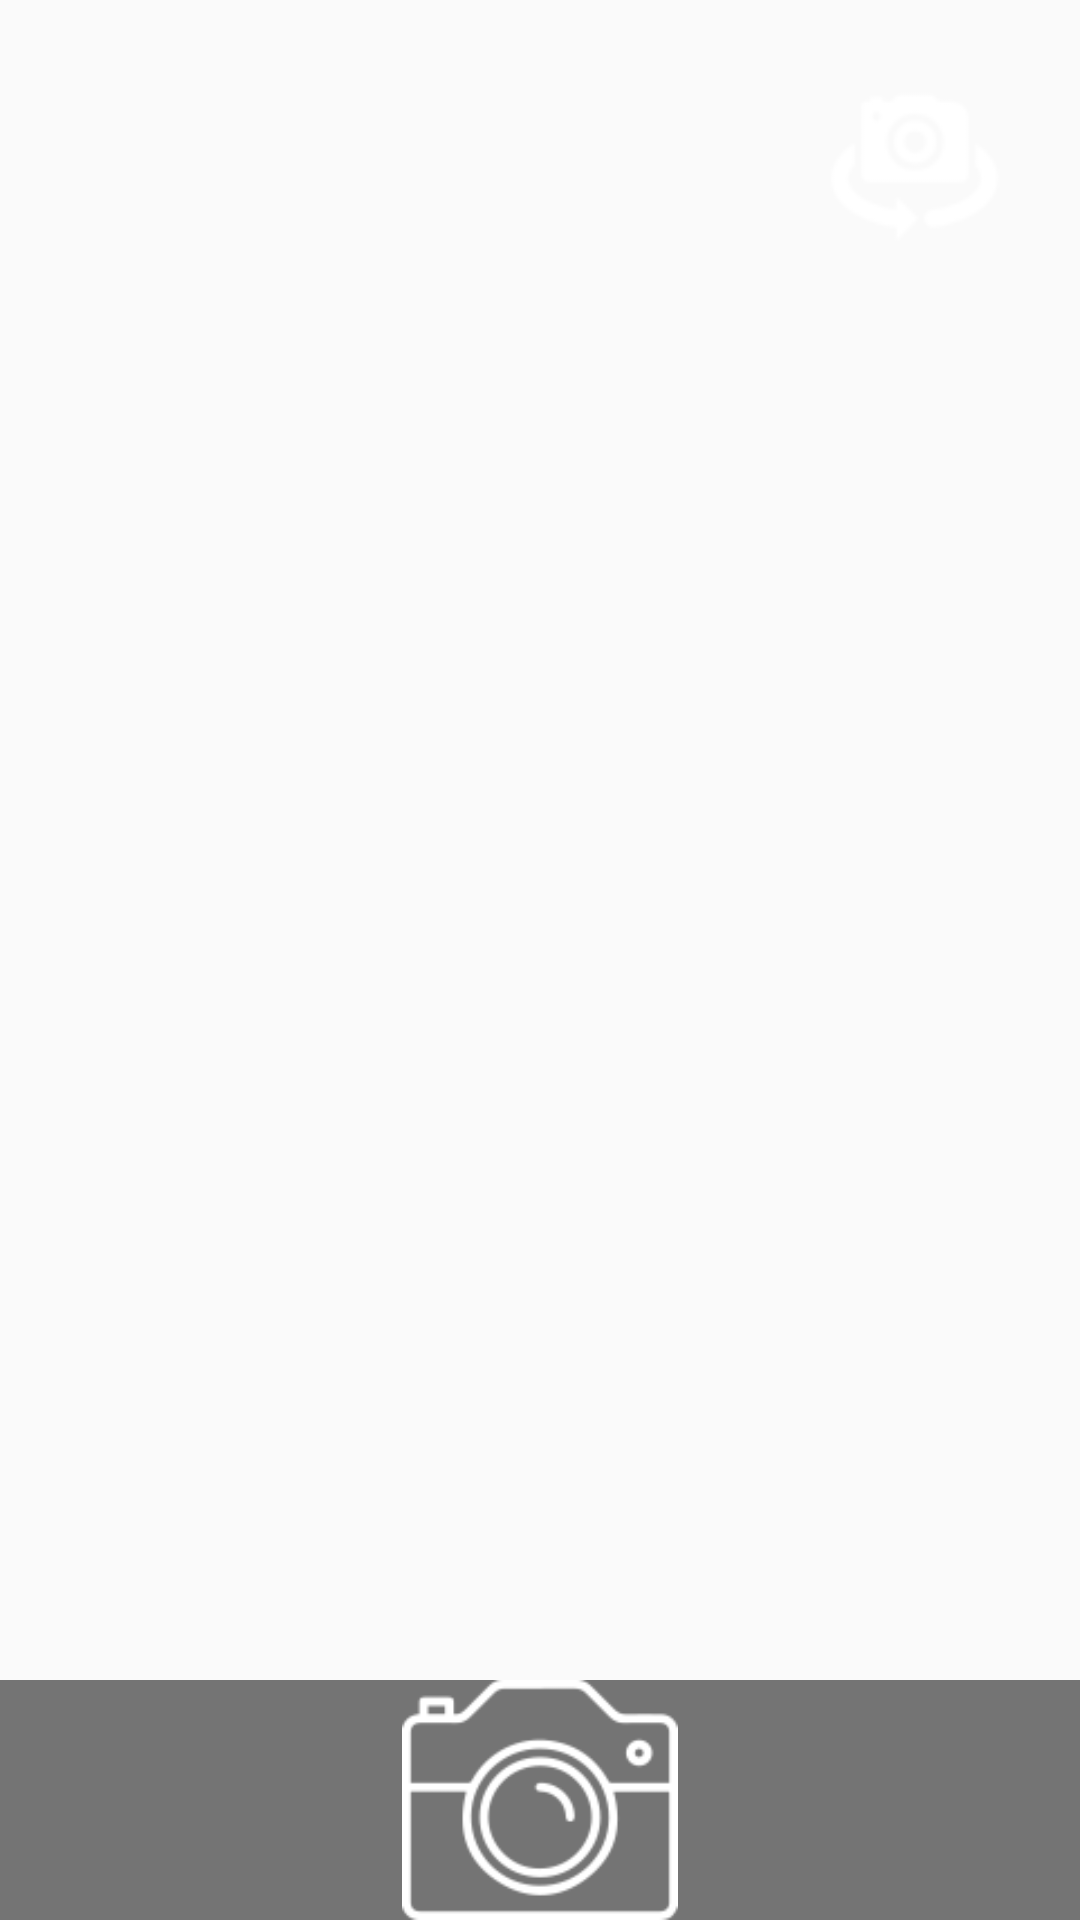

This screen was rendered from an Android layout file. Write that file and the resources it references.
<!-- AndroidManifest.xml: application theme AppTheme -->
<!-- res/layout/activity_camera.xml -->
<?xml version="1.0" encoding="utf-8"?>
<RelativeLayout xmlns:android="http://schemas.android.com/apk/res/android"
    android:id="@+id/fullscreen_content"
    android:layout_width="match_parent"
    android:layout_height="match_parent">

    <FrameLayout
        android:id="@+id/camera_preview"
        android:layout_gravity="center"
        android:layout_width="match_parent"
        android:layout_height="match_parent"
        android:layout_above="@+id/button_capture"/>

    <ImageView
        android:id="@+id/button_switch"
        android:layout_margin="12dp"
        android:src="@drawable/ic_camera_switch"
        android:layout_alignParentTop="true"
        android:layout_alignParentRight="true"
        android:layout_width="wrap_content"
        android:layout_height="wrap_content" />

    <ImageView
        android:id="@+id/button_capture"
        android:src="@drawable/camera"
        android:background="#88000000"
        android:layout_alignParentBottom="true"
        android:layout_centerHorizontal="true"
        android:layout_width="match_parent"
        android:layout_height="80dp"
        android:layout_gravity="center" />
</RelativeLayout>
<!-- resources referenced by this layout -->
<resources>
  <!-- drawable camera: png bitmap (drawable, 4673 bytes) -->
  <!-- drawable ic_camera_switch: png bitmap (drawable, 4024 bytes) -->
  <style name="AppTheme" parent="Theme.AppCompat.Light.DarkActionBar">
          
          <item name="colorPrimary">@color/colorPrimary</item>
          <item name="colorPrimaryDark">@color/colorPrimaryDark</item>
          <item name="colorAccent">@color/colorAccent</item>
      </style>
  <!-- not gathered from this repository: default colours our renderer supplied (Android Studio template values) -->
  <color name="colorPrimary">#FF6200EE</color>
  <color name="colorPrimaryDark">#FF3700B3</color>
  <color name="colorAccent">#FF03DAC5</color>
</resources>
